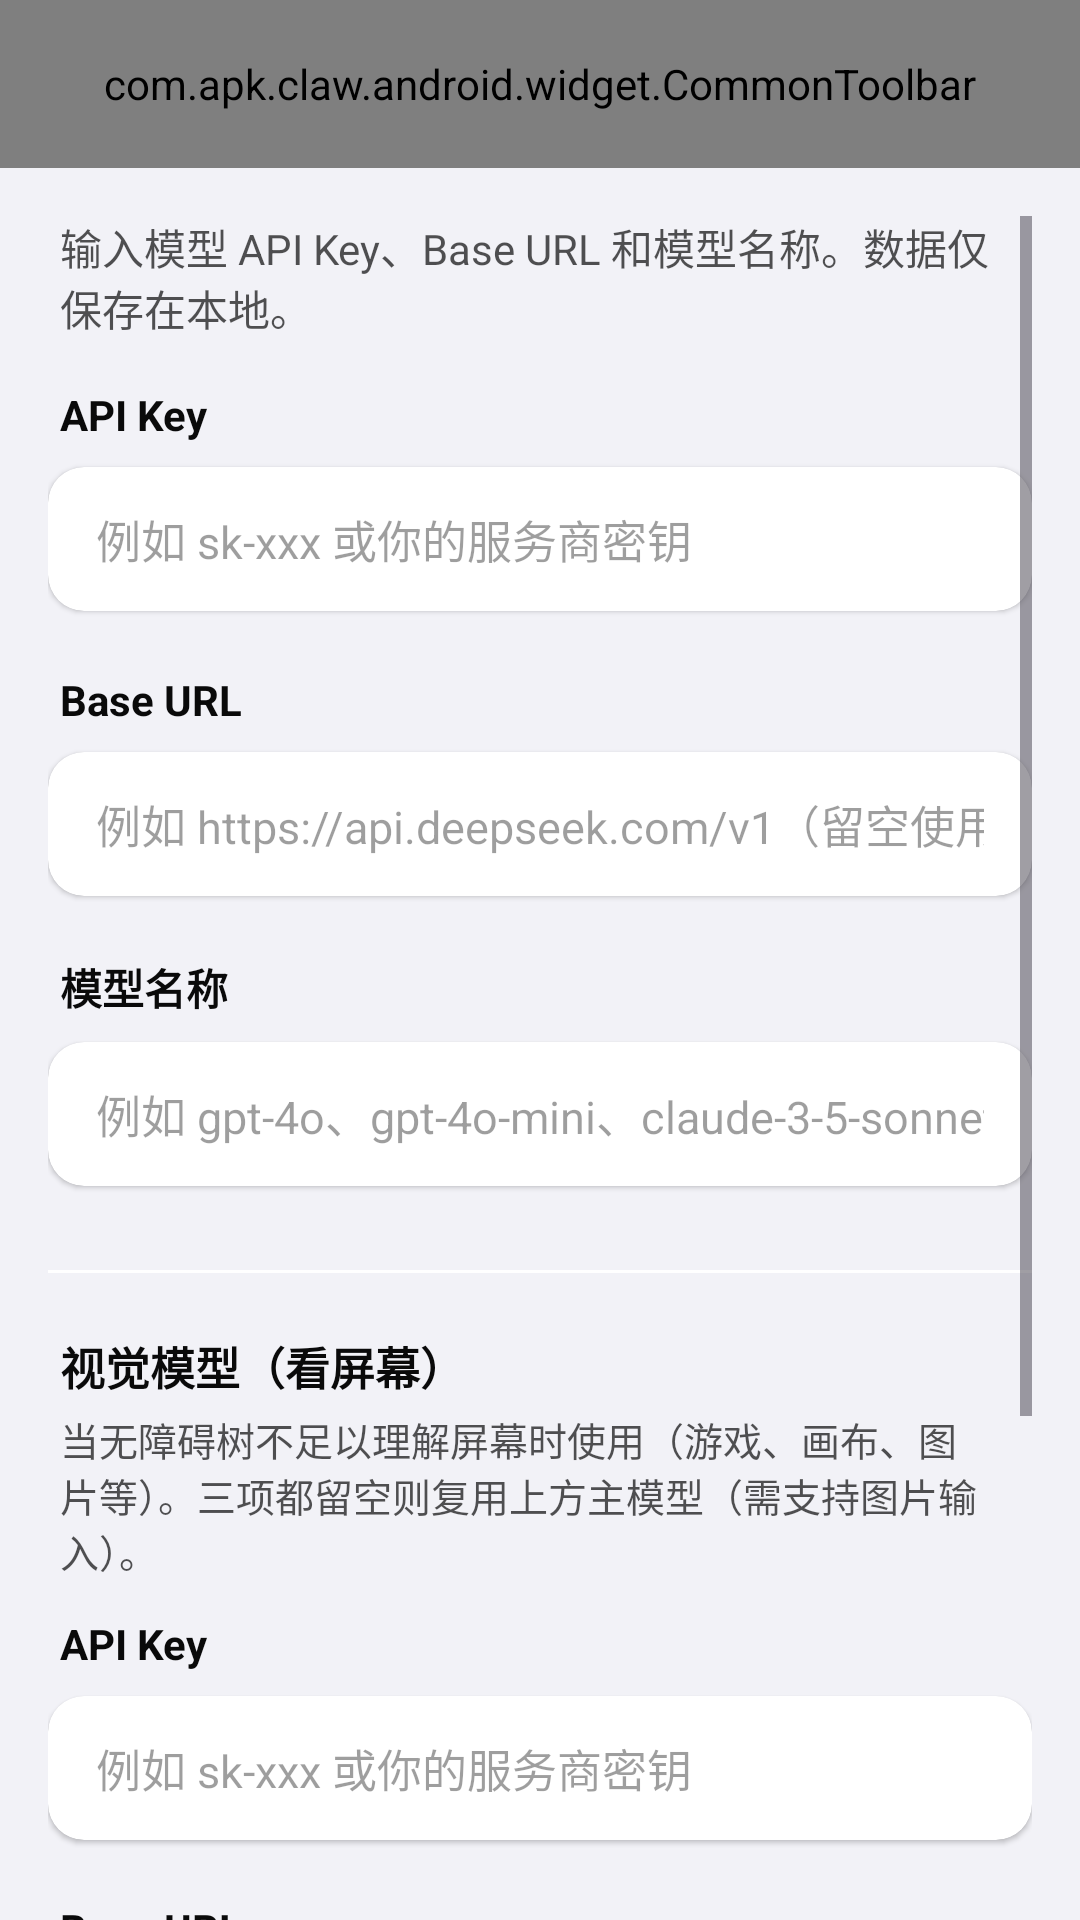

Produce the Android XML layout that renders to this screen, including the resource entries it uses.
<!-- AndroidManifest.xml: application theme Theme.OctopusMobile -->
<!-- res/layout/activity_llm_config.xml -->
<?xml version="1.0" encoding="utf-8"?>

<LinearLayout xmlns:android="http://schemas.android.com/apk/res/android"
    xmlns:app="http://schemas.android.com/apk/res-auto"
    android:layout_width="match_parent"
    android:layout_height="match_parent"
    android:background="@color/colorBgSecondary"
    android:orientation="vertical">

    <com.apk.claw.android.widget.CommonToolbar
        android:id="@+id/toolbar"
        android:layout_width="match_parent"
        android:layout_height="56dp" />

    <ScrollView
        android:layout_width="match_parent"
        android:layout_height="match_parent"
        android:clipToPadding="false"
        android:paddingHorizontal="16dp"
        android:paddingTop="16dp">

        <LinearLayout
            android:layout_width="match_parent"
            android:layout_height="wrap_content"
            android:orientation="vertical">

            <TextView
                android:id="@+id/tvTip"
                android:layout_width="match_parent"
                android:layout_height="wrap_content"
                android:paddingHorizontal="4dp"
                android:paddingBottom="16dp"
                android:text="@string/llm_config_tip"
                android:textColor="@color/colorTextSecondary"
                android:textSize="14sp" />

            <TextView
                android:layout_width="wrap_content"
                android:layout_height="wrap_content"
                android:paddingHorizontal="4dp"
                android:paddingBottom="8dp"
                android:text="@string/llm_config_api_key"
                android:textColor="@color/colorTextPrimary"
                android:textSize="14sp"
                android:textStyle="bold" />

            <androidx.cardview.widget.CardView
                android:layout_width="match_parent"
                android:layout_height="wrap_content"
                app:cardBackgroundColor="@color/colorContainerBrighten"
                app:cardCornerRadius="12dp"
                app:cardElevation="1dp">

                <EditText
                    android:id="@+id/etApiKey"
                    android:layout_width="match_parent"
                    android:layout_height="48dp"
                    android:background="@null"
                    android:hint="@string/llm_config_api_key_hint"
                    android:inputType="textPassword"
                    android:maxLines="1"
                    android:paddingHorizontal="16dp"
                    android:singleLine="true"
                    android:textColor="@color/colorTextPrimary"
                    android:textColorHint="@color/colorTextTertiary"
                    android:textSize="15sp" />
            </androidx.cardview.widget.CardView>

            <TextView
                android:layout_width="wrap_content"
                android:layout_height="wrap_content"
                android:layout_marginTop="20dp"
                android:paddingHorizontal="4dp"
                android:paddingBottom="8dp"
                android:text="@string/llm_config_base_url"
                android:textColor="@color/colorTextPrimary"
                android:textSize="14sp"
                android:textStyle="bold" />

            <androidx.cardview.widget.CardView
                android:layout_width="match_parent"
                android:layout_height="wrap_content"
                app:cardBackgroundColor="@color/colorContainerBrighten"
                app:cardCornerRadius="12dp"
                app:cardElevation="1dp">

                <EditText
                    android:id="@+id/etBaseUrl"
                    android:layout_width="match_parent"
                    android:layout_height="48dp"
                    android:background="@null"
                    android:hint="@string/llm_config_base_url_hint"
                    android:inputType="textUri"
                    android:maxLines="1"
                    android:paddingHorizontal="16dp"
                    android:singleLine="true"
                    android:textColor="@color/colorTextPrimary"
                    android:textColorHint="@color/colorTextTertiary"
                    android:textSize="15sp" />
            </androidx.cardview.widget.CardView>

            <TextView
                android:layout_width="wrap_content"
                android:layout_height="wrap_content"
                android:layout_marginTop="20dp"
                android:paddingHorizontal="4dp"
                android:paddingBottom="8dp"
                android:text="@string/llm_config_model_name"
                android:textColor="@color/colorTextPrimary"
                android:textSize="14sp"
                android:textStyle="bold" />

            <androidx.cardview.widget.CardView
                android:layout_width="match_parent"
                android:layout_height="wrap_content"
                app:cardBackgroundColor="@color/colorContainerBrighten"
                app:cardCornerRadius="12dp"
                app:cardElevation="1dp">

                <EditText
                    android:id="@+id/etModelName"
                    android:layout_width="match_parent"
                    android:layout_height="48dp"
                    android:background="@null"
                    android:hint="@string/llm_config_model_name_hint"
                    android:inputType="text"
                    android:maxLines="1"
                    android:paddingHorizontal="16dp"
                    android:singleLine="true"
                    android:textColor="@color/colorTextPrimary"
                    android:textColorHint="@color/colorTextTertiary"
                    android:textSize="15sp" />
            </androidx.cardview.widget.CardView>

            
            <View
                android:layout_width="match_parent"
                android:layout_height="1dp"
                android:layout_marginTop="28dp"
                android:background="@color/colorContainerBrighten" />

            <TextView
                android:layout_width="wrap_content"
                android:layout_height="wrap_content"
                android:layout_marginTop="20dp"
                android:paddingHorizontal="4dp"
                android:paddingBottom="4dp"
                android:text="@string/vision_config_section"
                android:textColor="@color/colorTextPrimary"
                android:textSize="15sp"
                android:textStyle="bold" />

            <TextView
                android:layout_width="match_parent"
                android:layout_height="wrap_content"
                android:paddingHorizontal="4dp"
                android:paddingBottom="12dp"
                android:text="@string/vision_config_tip"
                android:textColor="@color/colorTextSecondary"
                android:textSize="13sp" />

            <TextView
                android:layout_width="wrap_content"
                android:layout_height="wrap_content"
                android:paddingHorizontal="4dp"
                android:paddingBottom="8dp"
                android:text="@string/llm_config_api_key"
                android:textColor="@color/colorTextPrimary"
                android:textSize="14sp"
                android:textStyle="bold" />

            <androidx.cardview.widget.CardView
                android:layout_width="match_parent"
                android:layout_height="wrap_content"
                app:cardBackgroundColor="@color/colorContainerBrighten"
                app:cardCornerRadius="12dp"
                app:cardElevation="1dp">

                <EditText
                    android:id="@+id/etVisionApiKey"
                    android:layout_width="match_parent"
                    android:layout_height="48dp"
                    android:background="@null"
                    android:hint="@string/llm_config_api_key_hint"
                    android:inputType="textPassword"
                    android:maxLines="1"
                    android:paddingHorizontal="16dp"
                    android:singleLine="true"
                    android:textColor="@color/colorTextPrimary"
                    android:textColorHint="@color/colorTextTertiary"
                    android:textSize="15sp" />
            </androidx.cardview.widget.CardView>

            <TextView
                android:layout_width="wrap_content"
                android:layout_height="wrap_content"
                android:layout_marginTop="20dp"
                android:paddingHorizontal="4dp"
                android:paddingBottom="8dp"
                android:text="@string/llm_config_base_url"
                android:textColor="@color/colorTextPrimary"
                android:textSize="14sp"
                android:textStyle="bold" />

            <androidx.cardview.widget.CardView
                android:layout_width="match_parent"
                android:layout_height="wrap_content"
                app:cardBackgroundColor="@color/colorContainerBrighten"
                app:cardCornerRadius="12dp"
                app:cardElevation="1dp">

                <EditText
                    android:id="@+id/etVisionBaseUrl"
                    android:layout_width="match_parent"
                    android:layout_height="48dp"
                    android:background="@null"
                    android:hint="@string/vision_config_base_url_hint"
                    android:inputType="textUri"
                    android:maxLines="1"
                    android:paddingHorizontal="16dp"
                    android:singleLine="true"
                    android:textColor="@color/colorTextPrimary"
                    android:textColorHint="@color/colorTextTertiary"
                    android:textSize="15sp" />
            </androidx.cardview.widget.CardView>

            <TextView
                android:layout_width="wrap_content"
                android:layout_height="wrap_content"
                android:layout_marginTop="20dp"
                android:paddingHorizontal="4dp"
                android:paddingBottom="8dp"
                android:text="@string/llm_config_model_name"
                android:textColor="@color/colorTextPrimary"
                android:textSize="14sp"
                android:textStyle="bold" />

            <androidx.cardview.widget.CardView
                android:layout_width="match_parent"
                android:layout_height="wrap_content"
                app:cardBackgroundColor="@color/colorContainerBrighten"
                app:cardCornerRadius="12dp"
                app:cardElevation="1dp">

                <EditText
                    android:id="@+id/etVisionModelName"
                    android:layout_width="match_parent"
                    android:layout_height="48dp"
                    android:background="@null"
                    android:hint="@string/vision_config_model_name_hint"
                    android:inputType="text"
                    android:maxLines="1"
                    android:paddingHorizontal="16dp"
                    android:singleLine="true"
                    android:textColor="@color/colorTextPrimary"
                    android:textColorHint="@color/colorTextTertiary"
                    android:textSize="15sp" />
            </androidx.cardview.widget.CardView>

            <com.apk.claw.android.widget.KButton
                android:id="@+id/btnSave"
                android:layout_width="match_parent"
                android:layout_height="48dp"
                android:layout_marginTop="32dp"
                android:text="@string/common_save"
                android:textSize="16sp" />

        </LinearLayout>
    </ScrollView>

</LinearLayout>
<!-- resources referenced by this layout -->
<resources>
  <color name="colorBgSecondary">#FFF2F2F7</color>
  <color name="colorContainerBrighten">#FFFFFFFF</color>
  <color name="colorTextPrimary">#F5000000</color>
  <color name="colorTextSecondary">#AD000000</color>
  <color name="colorTextTertiary">#61000000</color>
  <string name="common_save">保存</string>
  <string name="llm_config_api_key">API Key</string>
  <string name="llm_config_api_key_hint">例如 sk-xxx 或你的服务商密钥</string>
  <string name="llm_config_base_url">Base URL</string>
  <string name="llm_config_base_url_hint">例如 https://api.deepseek.com/v1（留空使用 DeepSeek 默认值）</string>
  <string name="llm_config_model_name">模型名称</string>
  <string name="llm_config_model_name_hint">例如 gpt-4o、gpt-4o-mini、claude-3-5-sonnet</string>
  <string name="llm_config_tip">输入模型 API Key、Base URL 和模型名称。数据仅保存在本地。</string>
  <string name="vision_config_base_url_hint">e.g. https://dashscope.aliyuncs.com/compatible-mode/v1</string>
  <string name="vision_config_model_name_hint">e.g. qwen-vl-max, gpt-4o, glm-4v</string>
  <string name="vision_config_section">视觉模型（看屏幕）</string>
  <string name="vision_config_tip">当无障碍树不足以理解屏幕时使用（游戏、画布、图片等）。三项都留空则复用上方主模型（需支持图片输入）。</string>
  <style name="Theme.OctopusMobile" parent="Theme.Material3.Light.NoActionBar">
          
          <item name="colorPrimary">@color/colorBrandPrimary</item>
          <item name="colorOnPrimary">@color/colorBrandOnPrimary</item>
          <item name="colorPrimaryContainer">@color/colorBrandContainer</item>
          <item name="colorOnPrimaryContainer">@color/colorBrandOnContainer</item>
  
          
          <item name="android:colorBackground">@color/colorBgPrimary</item>
          <item name="colorOnBackground">@color/colorTextPrimary</item>
          <item name="colorSurface">@color/colorContainerBrighten</item>
          <item name="colorOnSurface">@color/colorTextPrimary</item>
          <item name="colorSurfaceVariant">@color/colorContainerBase</item>
          <item name="colorOnSurfaceVariant">@color/colorTextSecondary</item>
  
          
          <item name="colorOutline">@color/colorBorderBase</item>
          <item name="colorOutlineVariant">@color/colorBorderLow</item>
  
          
          <item name="colorError">@color/colorErrorPrimary</item>
          <item name="colorOnError">@color/colorErrorOnPrimary</item>
  
          
          <item name="android:windowBackground">@color/colorBgPrimary</item>
          <item name="android:statusBarColor">@color/colorBgPrimary</item>
          <item name="android:navigationBarColor">@color/colorBgPrimary</item>
      </style>
  <color name="colorBrandPrimary">#FF5856D6</color>
  <color name="colorBrandOnPrimary">#FFFFFFFF</color>
  <color name="colorBrandContainer">#FFF7F7FF</color>
  <color name="colorBrandOnContainer">#FF2F2D84</color>
  <color name="colorBgPrimary">#FFFFFFFF</color>
  <color name="colorContainerBase">#FFF2F2F7</color>
  <color name="colorBorderBase">#0F000000</color>
  <color name="colorBorderLow">#0A000000</color>
  <color name="colorErrorPrimary">#FFF6685D</color>
  <color name="colorErrorOnPrimary">#FFFFFFFF</color>
</resources>
